The GitHub repository mubin-iqudtek/smoke-study contains a labelled image folder "dataset" with 2 categories: fail, pass. Examples follow, each with its label.

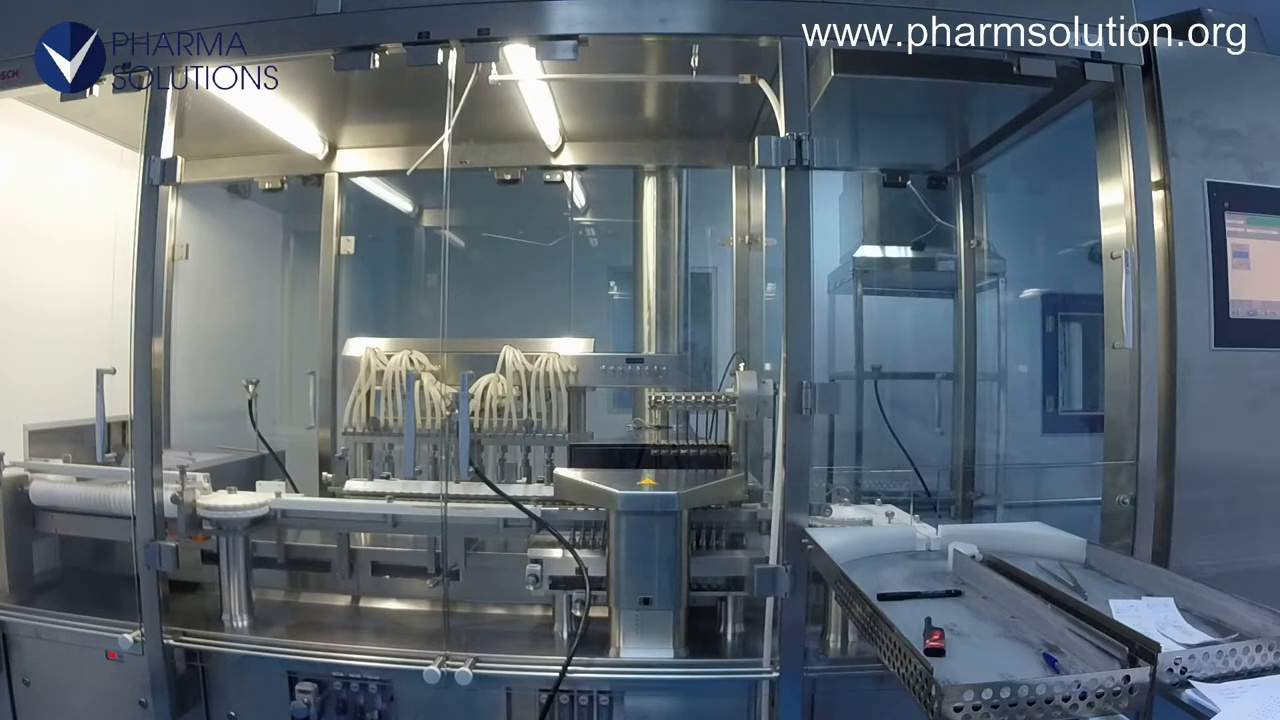
Label: fail

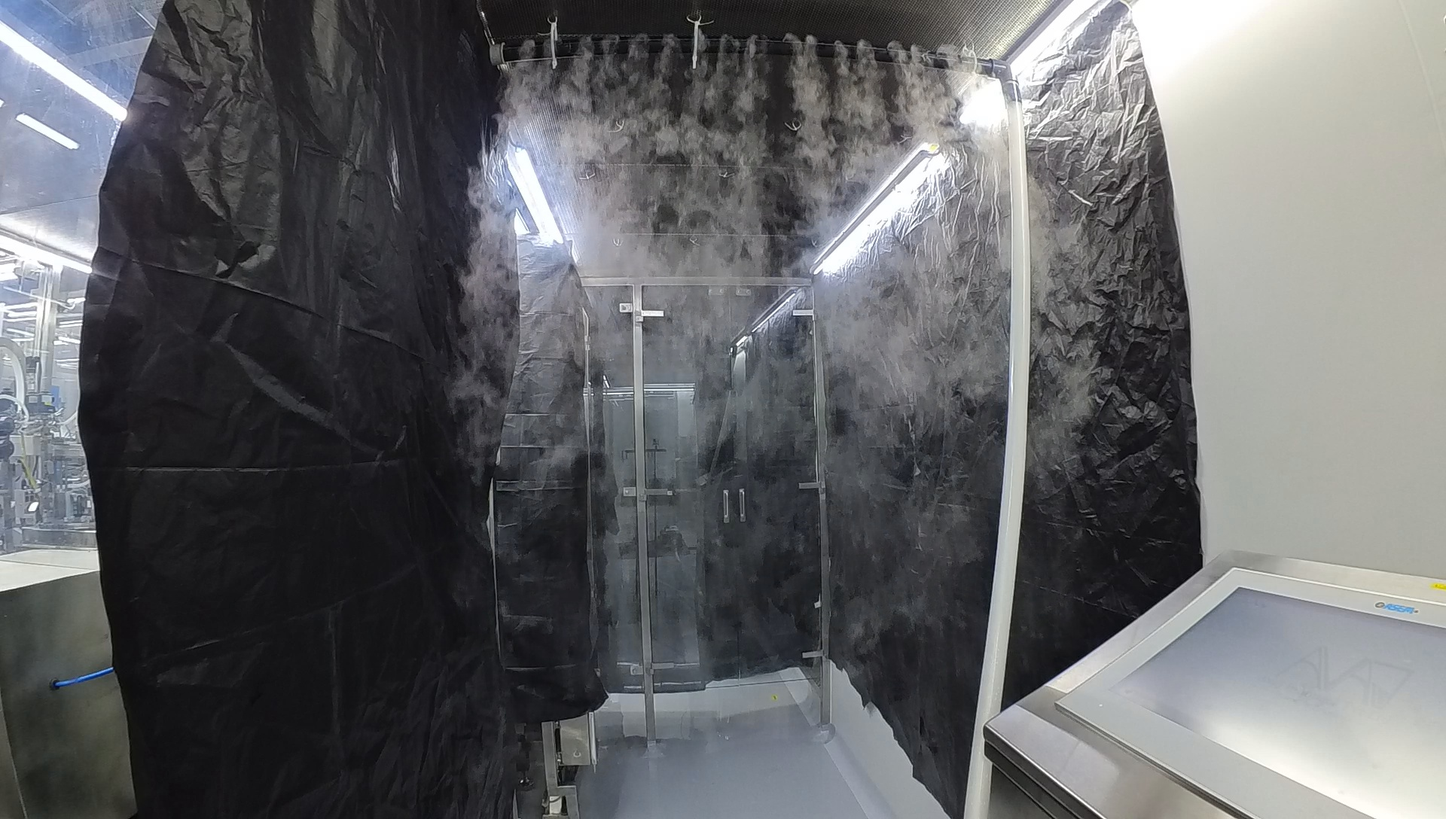
Label: pass

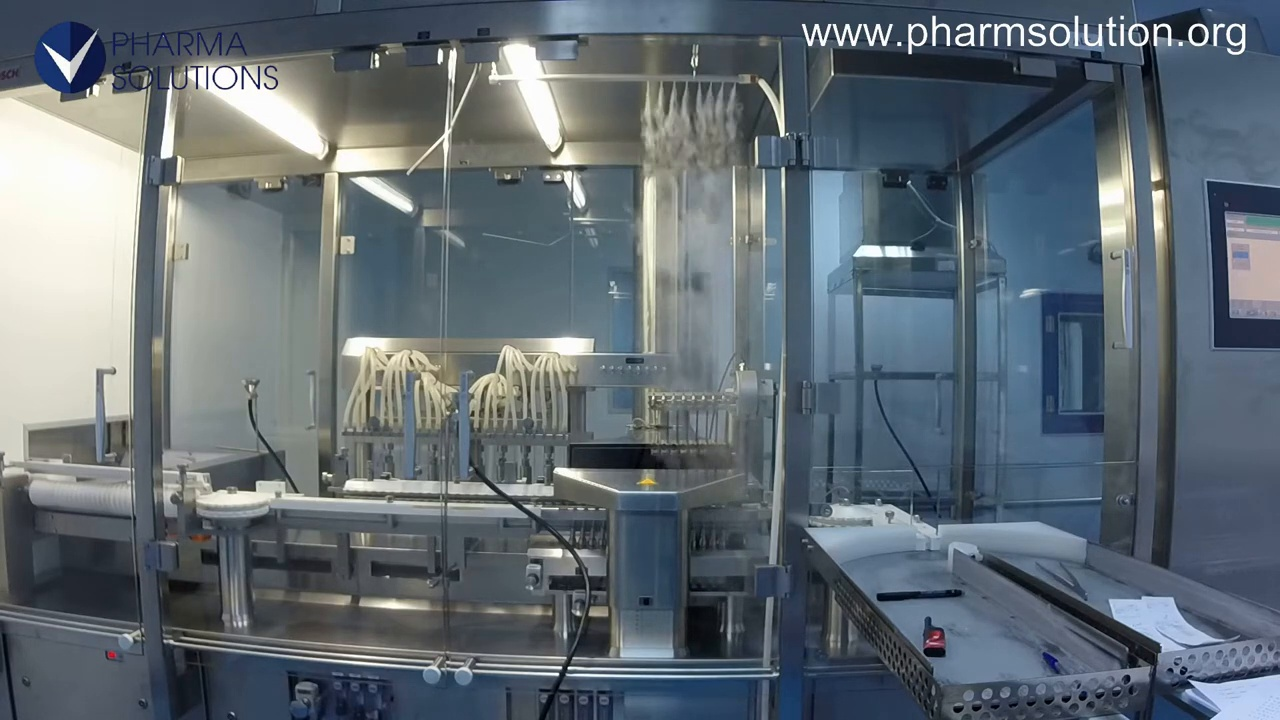
Label: fail

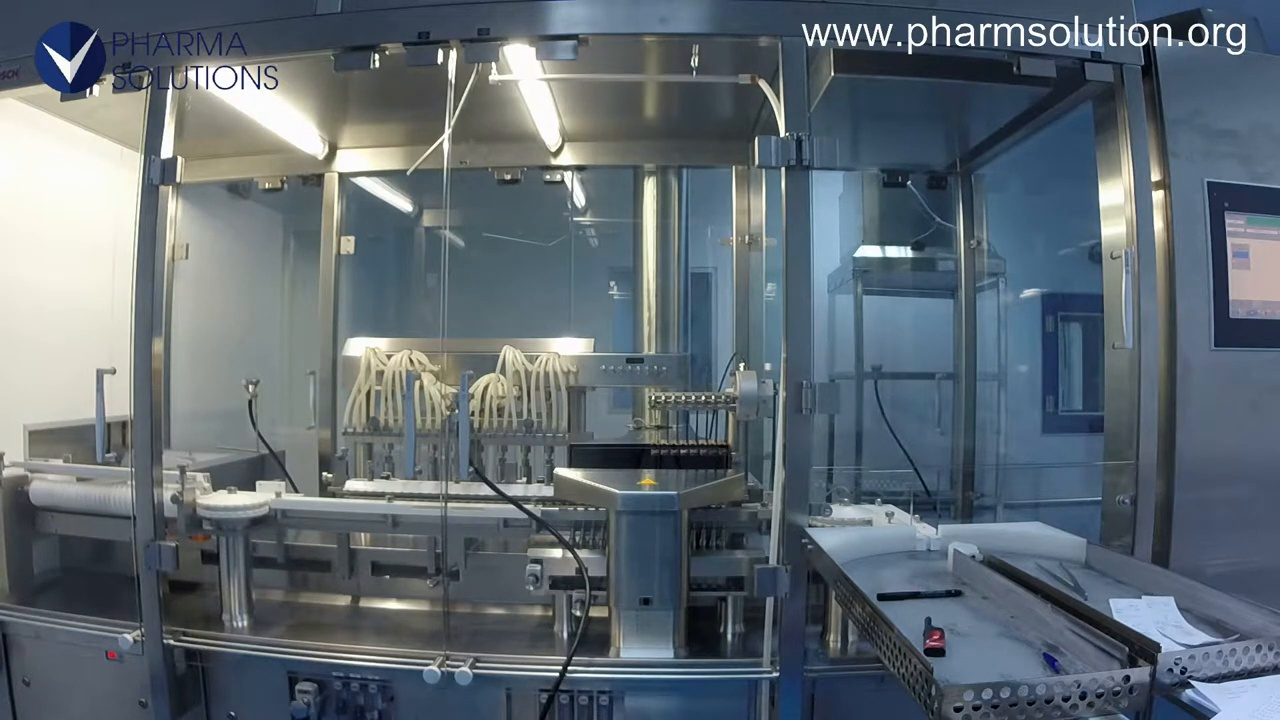
Label: pass

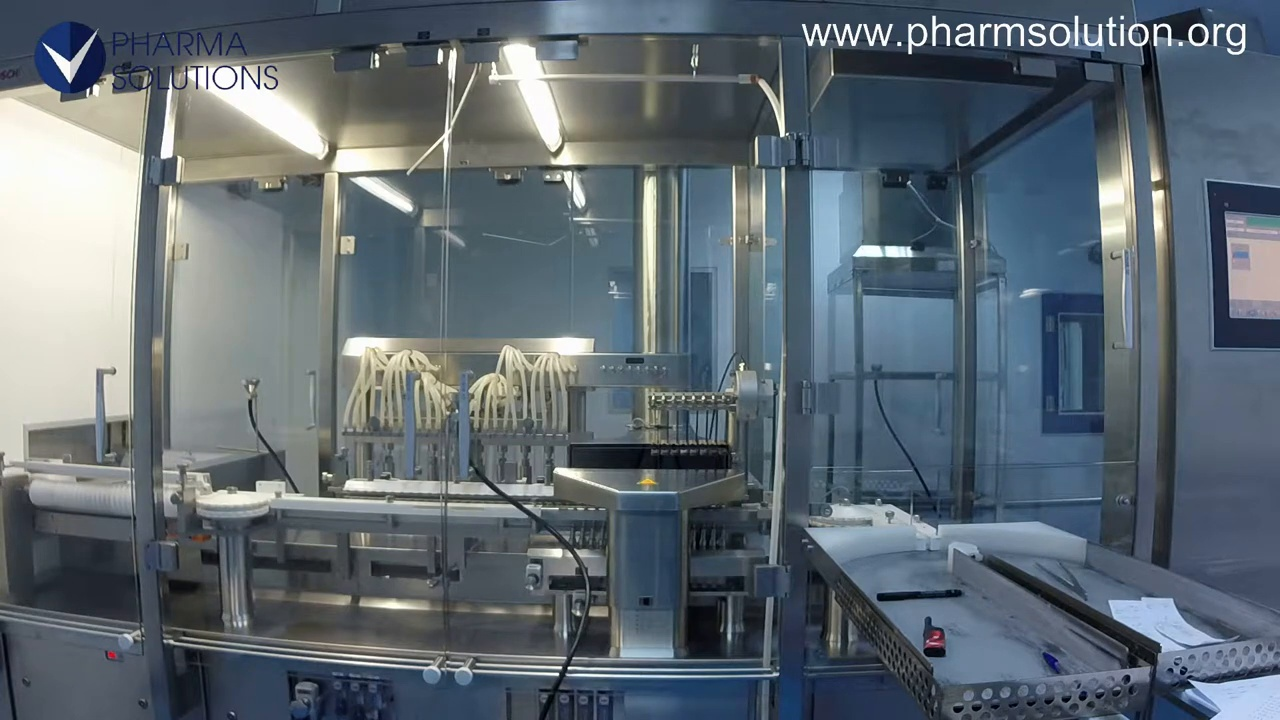
Label: fail

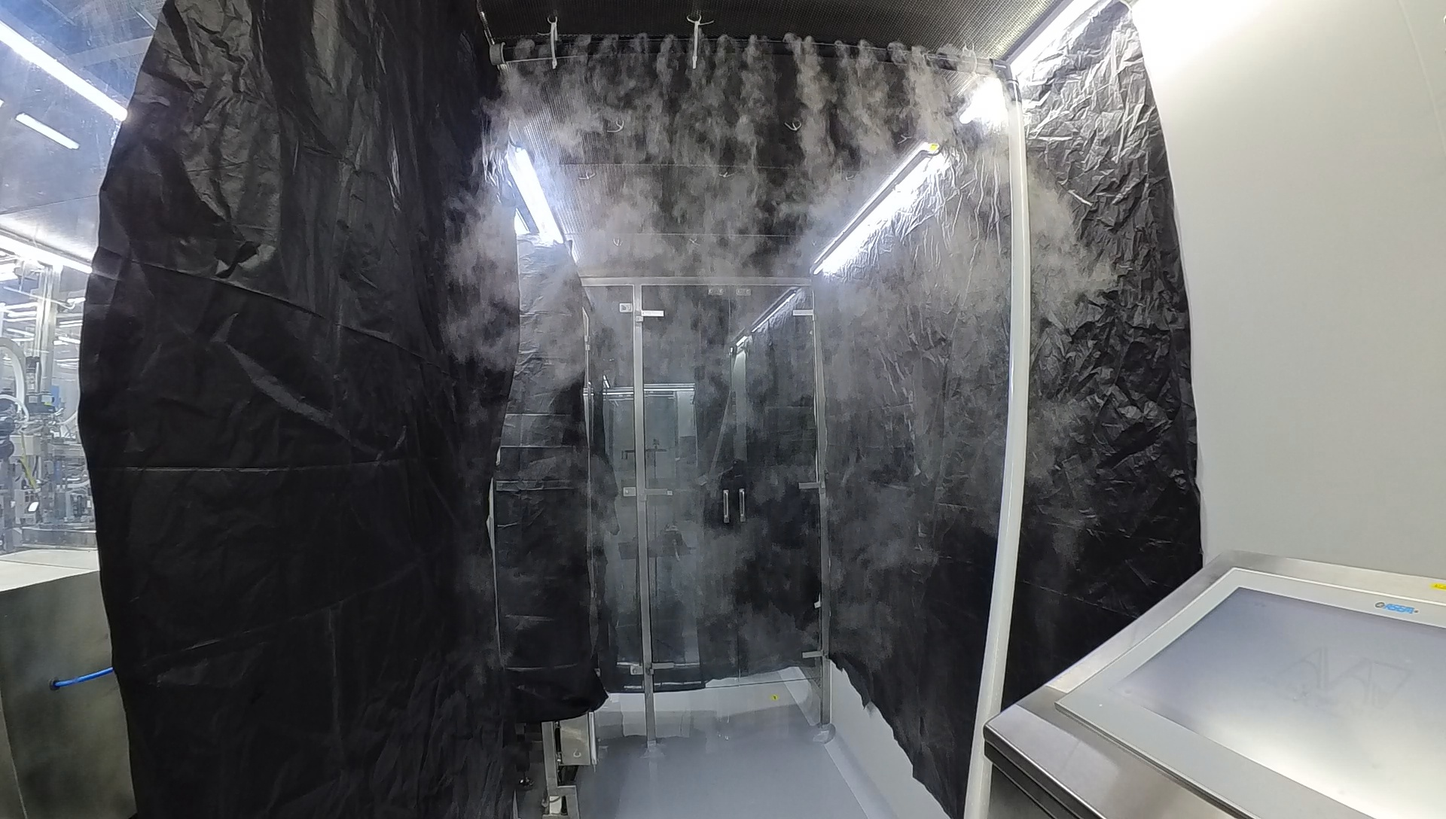
Label: pass
